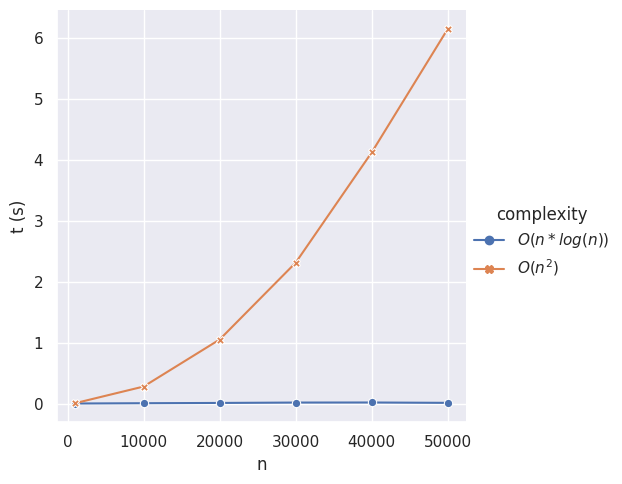

This figure's Python source:
import pandas as pd
import matplotlib.pyplot as plt
import seaborn as sns

####################################
n = [
    1.0e3,
    1.0e4, 2e4, 3e4, 4e4, 5e4
]

o_nlogn = [
    0.000423,
    0.005270, 0.009708, 0.015994, 0.017076, 0.011250
]

o_n2 = [
    0.005784,
    0.279038, 1.051321, 2.313756, 4.125225, 6.154047
]


n_mare = [
    1.0e3, 1.0e4, 1.0e5, 1.0e6, 1.0e7, 1.0e8
]

o_nlogn_mare = [
    0.000425,
    0.005299,
    0.045269,
    0.278074,
    3.148144,
    35.950620
]



pts = o_nlogn + o_n2
complexities = [r'$O(n*log(n))$', r'$O(n^2)$']

# pts = o_nlogn_mare
# n = n_mare
# complexities = [r'$O(n*log(n))$']

####################################

nr = len(n)
# print([x for complexity in complexities for x in nr * [complexity]])

df = pd.DataFrame(
    {
        "n": len(pts) // len(n) * n,
        "t": pts,
        "complexity": [x for complexity in complexities for x in nr * [complexity]],
    }
)

sns.set_theme(style='darkgrid')

plot = sns.relplot(data=df, x='n', y='t', hue='complexity', style='complexity', kind='line', dashes=False, markers=True)
plot.set_ylabels('t (s)')
#plt.xscale('log')
#plt.yscale('log')
#plt.loglog(basex=10, basey=2)
if n[-1] == 5e4:
    plt.savefig('plot1.pdf')
else:
    plt.xscale('log')
    plt.yscale('log')
    plt.savefig('plot2.pdf')


# https://seaborn.pydata.org/tutorial/relational.html
# https://matplotlib.org/stable/tutorials/text/mathtext.html
